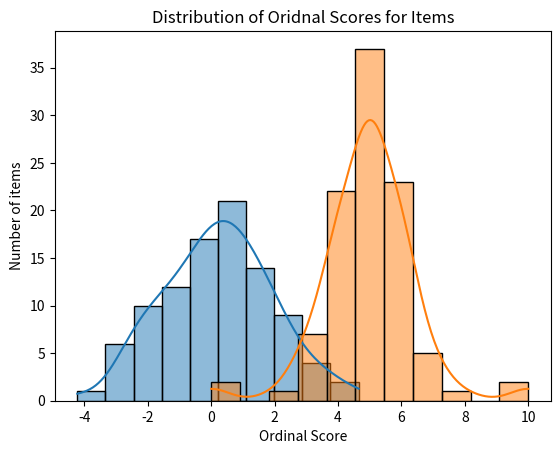

The matplotlib source for this figure:
# Copyright (c) 2022 Infoblox, Inc.
# GNU General Public License v3.0+ (see COPYING or https://www.gnu.org/licenses/gpl-3.0.txt)

# Imports
import random
import pandas as pd
import numpy as np

# Only needed if visualizing the score distribution
visualize_dist = True
if( visualize_dist ):
    import matplotlib.pyplot as plt
    import seaborn as sns



# Configuration parameters

# For this example, the values were chosen arbitrarily.  Ultimately, they
# are determined by the specific use case and the nature of the data associated
# with it.

# Number of items to score
number_of_items = 100

# Maximum number of values per item
max_values_per_item = 250

# Minimum number of values per item
min_values_per_item = 0

# The number of bins below and above the mean
bin_width = 5

# The threshold for high-confidence in the ordinal score
confidence_threshold = 30



# Create sample data
# Note: The data is randomly generated using a uniform distribution.  Data in
#       a specific use case may have a different distribution.

# Create data for each item
items = []
for i in range( number_of_items ):

    # Generate the total number of values per item
    total_number_of_values = random.randint( min_values_per_item,
            max_values_per_item )
    
    # Generate the number of values meeting our criteria (e.g., the number of
    # malicious domains in the TLD use case)
    values_meeting_criteria = random.randint( 0, total_number_of_values )
    
    # Save the values
    items.append( ( 'Item-{0:04d}'.format( i ),
            total_number_of_values,
            values_meeting_criteria ) )

# Create a Pandas dataframe to organize the data
items_df = pd.DataFrame( items, columns=['id',
        'total_number_of_values',
        'values_meeting_criteria'] )



# Compute the raw score
# This is simply the ratio of values meeting a specific criteria and the total
# number of values.  In the TLD reputation use case described in the whitepaper,
# these values would be the number of observed malicious domains in the TLD and
# the total number of observed domains in the TLD.
items_df[ 'raw_score' ] = items_df[ 'values_meeting_criteria' ] \
        / items_df[ 'total_number_of_values' ]

# "Normalize" the raw score using a logarithm
# This makes the distribution almost normal, which simplifies analysis and
# comparison of items.
ratio = items_df[ 'raw_score' ]
ratio = ratio.fillna(0)

# Note: This may generate a warning when dividing by zero.  The situation is
#       handled below so it isn't a problem, but warnings are disabled to avoid
#       confusion.
np.seterr(divide = 'ignore') 
items_df[ 'log_score' ] = np.log( ratio / ( 1 - ratio ) )
np.seterr(divide = 'warn') 

# Compute the mean and standard deviation
# Don't include -inf/+inf as they are edge cases that will throw off the
# calculations of the mean and standard deviation.  They are given scores of
# 0 and 10, respectively, using the binning process below.
finite_items_df = items_df[ (items_df[ 'log_score' ] != np.inf)
        & (items_df[ 'log_score' ] != -np.inf) ]
mean = finite_items_df[ 'log_score' ].mean()
std_dev = finite_items_df[ 'log_score' ].std()

# Compute the bins for the ordinal scores using the standard deviation
bin_edges = [ mean + std_dev * (n + 0.5) for n in range( -bin_width, bin_width ) ]

# Assign ordinal scores using the bins
items_df[ 'ordinal_score' ] = np.digitize( items_df[ 'log_score' ], bin_edges )

# Calculate the confidence in the scores
items_df[ 'high_confidence' ] = ( items_df[ 'total_number_of_values' ] \
        > confidence_threshold )



# Display the results fo the calculations
print( items_df )
print( str( mean ) + ' +/- ' + str( std_dev ) )
print( bin_edges )



# Visualize the score distributions
if( visualize_dist ):
    # Visualize the log score to illustrate the distribution is approximately
    # normal
    sns.histplot( finite_items_df[ 'log_score' ], kde = True )
    plt.title( "Distribution of Log Scores for Items" );
    plt.ylabel( "Number of items" );
    plt.xlabel( "Log Score" );
    plt.show()

    # Visualize the ordinal score
    sns.histplot( items_df[ 'ordinal_score' ], kde = True, bins=11 )
    plt.title( "Distribution of Oridnal Scores for Items" );
    plt.ylabel( "Number of items" );
    plt.xlabel( "Ordinal Score" );
    plt.show()
